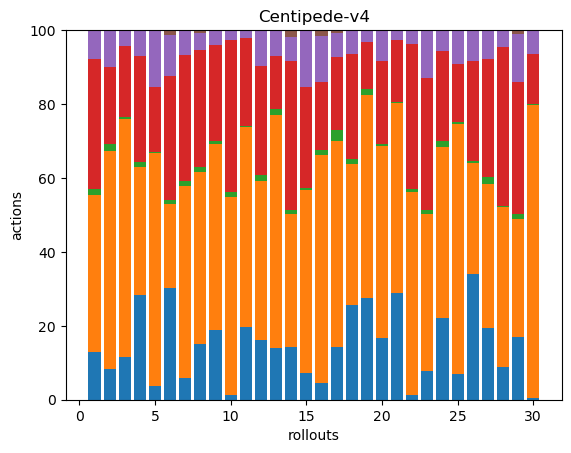

Data behind this chart, as committed beside it:
23, 75, 3, 62, 14, 0, 0, 0, 0, 0, 0, 0, 0, 0, 0, 0, 0, 0
21, 147, 5, 52, 25, 0, 0, 0, 0, 0, 0, 0, 0, 0, 0, 0, 0, 0
39, 215, 2, 65, 14, 0, 0, 0, 0, 0, 0, 0, 0, 0, 0, 0, 0, 0
70, 85, 3, 71, 17, 0, 0, 0, 0, 0, 0, 0, 0, 0, 0, 0, 0, 0
11, 186, 1, 52, 45, 0, 0, 0, 0, 0, 0, 0, 0, 0, 0, 0, 0, 0
73, 55, 3, 81, 27, 3, 0, 0, 0, 0, 0, 0, 0, 0, 0, 0, 0, 0
14, 123, 3, 81, 16, 0, 0, 0, 0, 0, 0, 0, 0, 0, 0, 0, 0, 0
65, 203, 6, 138, 20, 3, 0, 0, 0, 0, 0, 0, 0, 0, 0, 0, 0, 0
55, 146, 2, 75, 12, 0, 0, 0, 0, 0, 0, 0, 0, 0, 0, 0, 0, 0
4, 152, 4, 117, 8, 0, 0, 0, 0, 0, 0, 0, 0, 0, 0, 0, 0, 0
88, 241, 1, 106, 10, 0, 0, 0, 0, 0, 0, 0, 0, 0, 0, 0, 0, 0
56, 151, 5, 103, 34, 0, 0, 0, 0, 0, 0, 0, 0, 0, 0, 0, 0, 0
28, 127, 3, 29, 14, 0, 0, 0, 0, 0, 0, 0, 0, 0, 0, 0, 0, 0
56, 139, 5, 156, 26, 7, 0, 0, 0, 0, 0, 0, 0, 0, 0, 0, 0, 0
24, 164, 2, 91, 51, 0, 0, 0, 0, 0, 0, 0, 0, 0, 0, 0, 0, 0
17, 231, 5, 69, 47, 6, 0, 0, 0, 0, 0, 0, 0, 0, 0, 0, 0, 0
34, 132, 7, 47, 15, 2, 0, 0, 0, 0, 0, 0, 0, 0, 0, 0, 0, 0
77, 114, 4, 85, 18, 1, 0, 0, 0, 0, 0, 0, 0, 0, 0, 0, 0, 0
79, 158, 4, 37, 8, 1, 0, 0, 0, 0, 0, 0, 0, 0, 0, 0, 0, 0
60, 187, 2, 81, 30, 0, 0, 0, 0, 0, 0, 0, 0, 0, 0, 0, 0, 0
79, 140, 1, 46, 7, 0, 0, 0, 0, 0, 0, 0, 0, 0, 0, 0, 0, 0
3, 132, 2, 94, 9, 0, 0, 0, 0, 0, 0, 0, 0, 0, 0, 0, 0, 0
32, 174, 4, 147, 52, 1, 0, 0, 0, 0, 0, 0, 0, 0, 0, 0, 0, 0
50, 105, 4, 55, 13, 0, 0, 0, 0, 0, 0, 0, 0, 0, 0, 0, 0, 0
10, 95, 1, 22, 13, 0, 0, 0, 0, 0, 0, 0, 0, 0, 0, 0, 0, 0
120, 105, 2, 96, 29, 0, 0, 0, 0, 0, 0, 0, 0, 0, 0, 0, 0, 0
55, 111, 5, 91, 21, 1, 0, 0, 0, 0, 0, 0, 0, 0, 0, 0, 0, 0
25, 122, 1, 121, 13, 0, 0, 0, 0, 0, 0, 0, 0, 0, 0, 0, 0, 0
63, 118, 5, 133, 48, 4, 0, 0, 0, 0, 0, 0, 0, 0, 0, 0, 0, 0
2, 346, 1, 59, 28, 0, 0, 0, 0, 0, 0, 0, 0, 0, 0, 0, 0, 0
